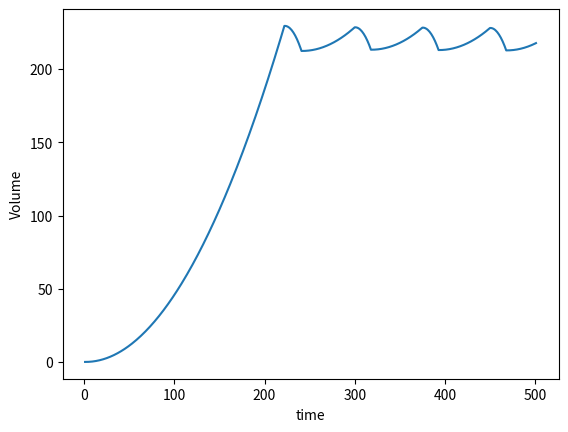

Source code (Python):
#!/usr/bin/env python3
# -*- coding: utf-8 -*-
"""
Created on Fri Nov 25 14:53:26 2022

[redacted]
"""

from scipy.integrate import odeint
import numpy as np
import matplotlib.pyplot as plt

T = 500
v0 = 0

def pumpON(t,K): #A function representing the pump in operation
    K = 1
    dvdt = 1.00944 - K
    return dvdt
def pumpOFF(t,K):
    K = 0.1 
    dvdt = -K
    return dvdt       

n = 0
time = [0]
V = odeint(pumpON,v0,time)
Vl = [0]
while n < T:
    if Vl[-1] <= 214:
       time = [0]
       V0 = Vl[-1]
       while V[-1] <= 228:
           Vlend = V[-1]
           V = odeint(pumpON,Vlend,time)
           V = [element for tupl in V for element in tupl]
           Vend = V[-1]
           Vl.append(Vend)
           print(Vlend)
           t=time[-1]
           t2 = t + 1
           time.append(t2)
           n = n + 1
           if n > T - 1:
               break
    else:
       time = [0]
       V0 = Vl[-1]
       while Vl[-1] > 214:
           Vlend = V[-1]
           V = odeint(pumpOFF,Vlend,time)
           V = [element for tupl in V for element in tupl]
           Vend = V[-1]
           Vl.append(Vend)
           t=time[-1]
           t2 = t + 1
           time.append(t2)
           n = n + 1
           if n > T - 1:
               break
           
n = range(1,T+2)
            
print (n)

       
time.remove(1)

print(Vl)

plt.plot(n,Vl)
plt.xlabel('time')
plt.ylabel('Volume')




